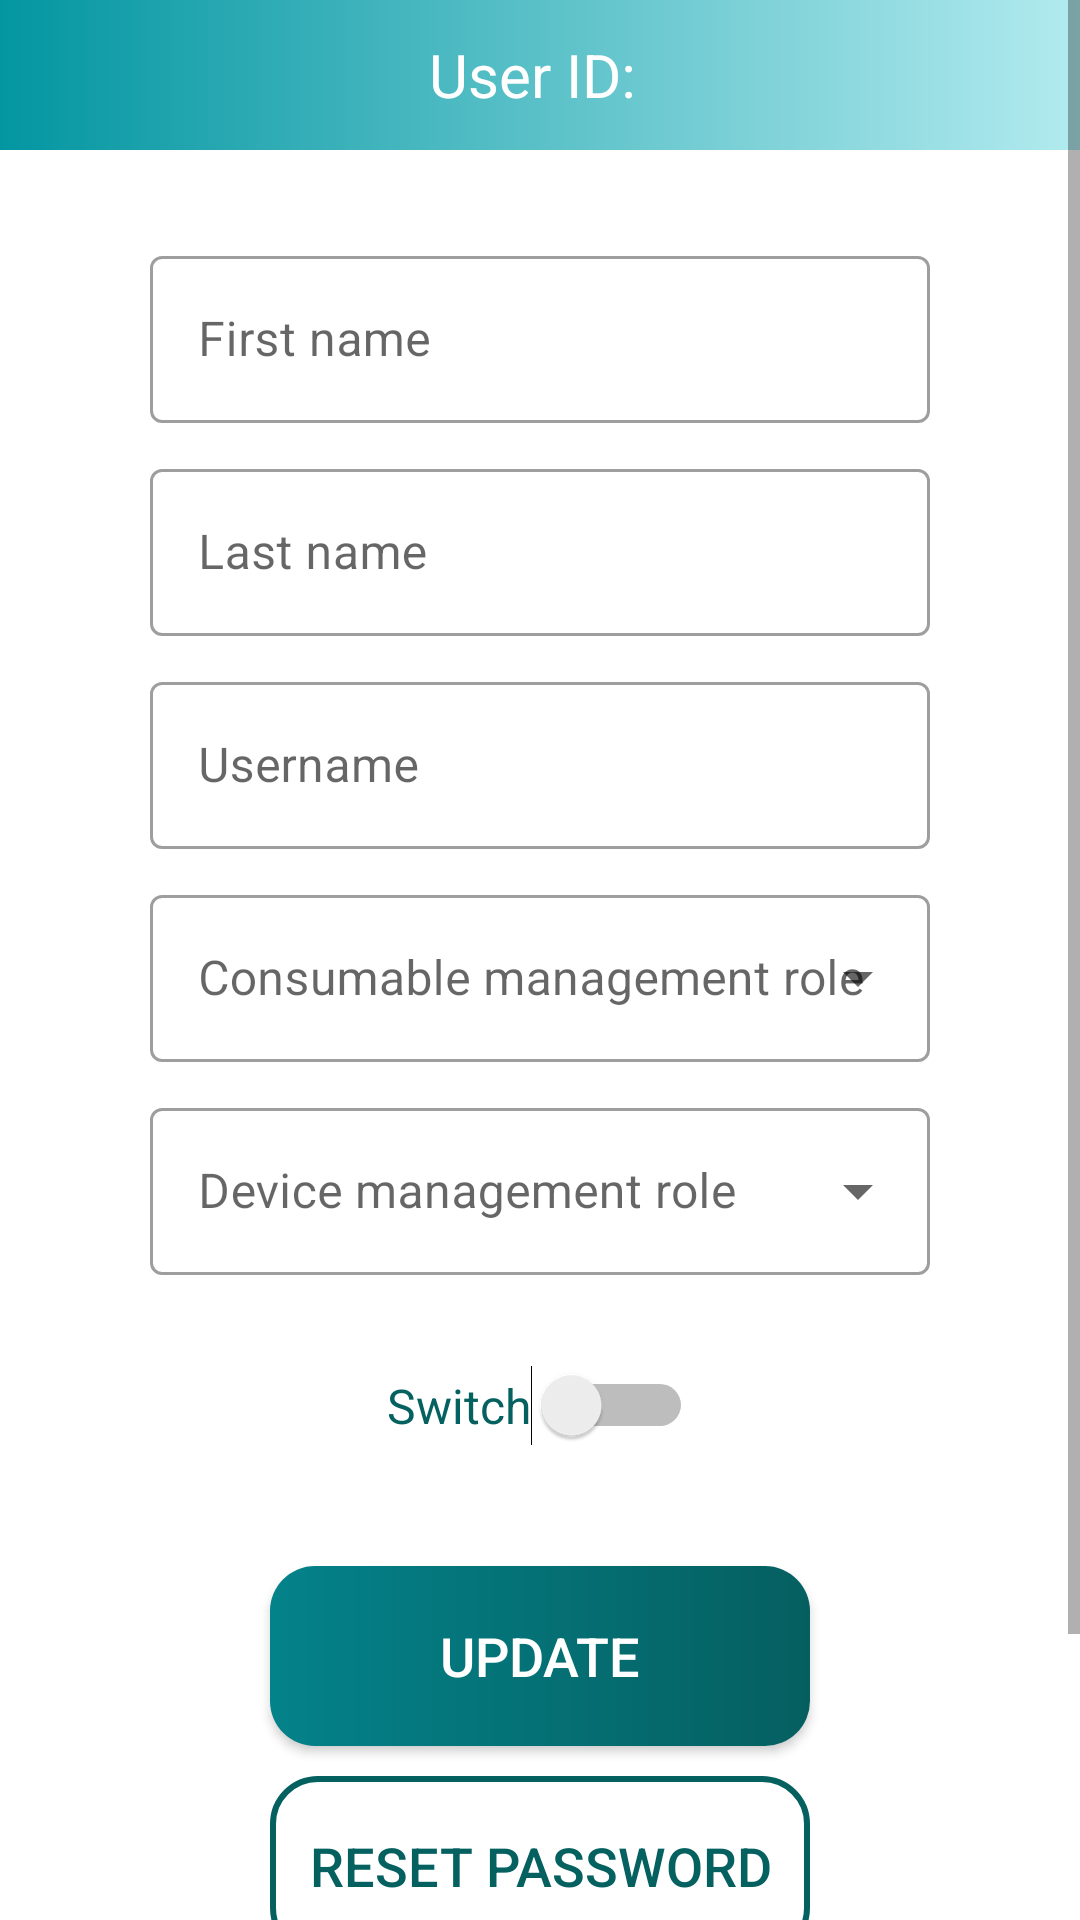

Android layout source for this screen:
<!-- AndroidManifest.xml: application theme Theme.StorageManager -->
<!-- res/layout/activity_update_user.xml -->
<?xml version="1.0" encoding="utf-8"?>
<androidx.constraintlayout.widget.ConstraintLayout xmlns:android="http://schemas.android.com/apk/res/android"
    xmlns:app="http://schemas.android.com/apk/res-auto"
    xmlns:tools="http://schemas.android.com/tools"
    android:layout_width="match_parent"
    android:layout_height="match_parent"
    tools:context=".UpdateUserActivity">
    android:layout_width="match_parent"
    android:layout_height="match_parent">

    <ScrollView
        android:layout_width="match_parent"
        android:layout_height="match_parent">

        <LinearLayout
            android:layout_width="match_parent"
            android:layout_height="wrap_content"
            android:orientation="vertical" >

            <TextView
                android:id="@+id/textUserID"
                style="@style/TextAppearance.AppCompat.Body1"
                android:layout_width="match_parent"
                android:layout_height="50dp"
                android:background="@drawable/ic_custom_button2"
                android:gravity="center"
                android:text="User ID: "
                android:textColor="@color/white"
                android:textSize="20dp" />

            <com.google.android.material.textfield.TextInputLayout
                android:id="@+id/textUpdateFirstName"
                style="@style/Widget.MaterialComponents.TextInputLayout.OutlinedBox"
                android:layout_width="match_parent"
                android:layout_height="wrap_content"
                android:layout_marginLeft="50dp"
                android:layout_marginTop="30dp"
                android:layout_marginRight="50dp"
                android:hint="First name">

                <com.google.android.material.textfield.TextInputEditText
                    android:layout_width="match_parent"
                    android:layout_height="wrap_content" />
            </com.google.android.material.textfield.TextInputLayout>

            <com.google.android.material.textfield.TextInputLayout
                android:id="@+id/textUpdateLastName"
                android:layout_width="match_parent"
                android:layout_height="wrap_content"
                android:layout_marginTop="10dp"
                android:layout_marginLeft="50dp"
                android:layout_marginRight="50dp"
                android:hint="Last name"
                style="@style/Widget.MaterialComponents.TextInputLayout.OutlinedBox">

                <com.google.android.material.textfield.TextInputEditText
                    android:layout_width="match_parent"
                    android:layout_height="wrap_content" />
            </com.google.android.material.textfield.TextInputLayout>

            <com.google.android.material.textfield.TextInputLayout
                android:id="@+id/textUpdateUsername"
                android:layout_width="match_parent"
                android:layout_height="wrap_content"
                android:layout_marginTop="10dp"
                android:layout_marginLeft="50dp"
                android:layout_marginRight="50dp"
                android:hint="Username"
                style="@style/Widget.MaterialComponents.TextInputLayout.OutlinedBox">

                <com.google.android.material.textfield.TextInputEditText
                    android:layout_width="match_parent"
                    android:layout_height="wrap_content" />
            </com.google.android.material.textfield.TextInputLayout>

            <com.google.android.material.textfield.TextInputLayout
                android:id="@+id/textUpdateConsumableManagementRole"
                android:layout_width="match_parent"
                android:layout_height="wrap_content"
                android:layout_marginTop="10dp"
                android:layout_marginLeft="50dp"
                android:layout_marginRight="50dp"
                android:hint="Consumable management role"
                style="@style/Widget.MaterialComponents.TextInputLayout.OutlinedBox.ExposedDropdownMenu">

                <AutoCompleteTextView
                    android:id="@+id/autoCompleteUpdateConsumableManagementRole"
                    android:layout_width="match_parent"
                    android:layout_height="wrap_content"
                    android:inputType="none"/>

            </com.google.android.material.textfield.TextInputLayout>

            <com.google.android.material.textfield.TextInputLayout
                android:id="@+id/textUpdateDeviceManagementRole"
                android:layout_width="match_parent"
                android:layout_height="wrap_content"
                android:layout_marginTop="10dp"
                android:layout_marginLeft="50dp"
                android:layout_marginRight="50dp"
                android:hint="Device management role"
                style="@style/Widget.MaterialComponents.TextInputLayout.OutlinedBox.ExposedDropdownMenu">

                <AutoCompleteTextView
                    android:id="@+id/autoCompleteUpdateDeviceManagementRole"
                    android:layout_width="match_parent"
                    android:layout_height="wrap_content"
                    android:inputType="none"/>

            </com.google.android.material.textfield.TextInputLayout>

            <Switch
                android:id="@+id/switchEnableUser"
                android:layout_width="wrap_content"
                android:layout_height="wrap_content"
                app:layout_constraintStart_toStartOf="parent"
                app:layout_constraintEnd_toEndOf="parent"
                app:layout_constraintTop_toBottomOf="@+id/textUpdateDeviceManagementRole"
                android:layout_marginTop="30dp"
                android:text="Switch"
                android:textSize="16dp"
                android:layout_gravity="center"
                android:textColor="#056060"/>

            <androidx.appcompat.widget.AppCompatButton
                android:id="@+id/buttonUpdateUser"
                android:layout_width="180dp"
                android:layout_height="60dp"
                android:text="Update"
                android:textSize="18dp"
                android:background="@drawable/ic_custom_button"
                android:textColor="@color/white"
                android:layout_gravity="center"
                android:layout_marginTop="40dp" />

            <androidx.appcompat.widget.AppCompatButton
                android:id="@+id/buttonResetPassword"
                android:layout_width="180dp"
                android:layout_height="60dp"
                android:text="Reset password"
                android:textSize="18dp"
                android:background="@drawable/ic_custom_button3"
                android:textColor="#056060"
                android:layout_gravity="center"
                android:layout_marginTop="10dp" />

            <androidx.appcompat.widget.AppCompatButton
                android:id="@+id/buttonDeleteUser"
                android:layout_width="180dp"
                android:layout_height="60dp"
                android:text="Delete user"
                android:textSize="18dp"
                android:background="@drawable/ic_custom_button4"
                android:textColor="@color/white"
                android:layout_gravity="center"
                android:layout_marginTop="10dp"
                android:layout_marginBottom="30dp"/>
        </LinearLayout>
    </ScrollView>


</androidx.constraintlayout.widget.ConstraintLayout>
<!-- resources referenced by this layout -->
<resources>
  <!-- drawable ic_custom_button (drawable) -->
  <?xml version="1.0" encoding="utf-8"?>
  
  <shape xmlns:android="http://schemas.android.com/apk/res/android"
      android:shape="rectangle">
  
      <gradient android:startColor="#04828a" android:endColor="#055f60"/>
      <corners android:radius="15dp" />
  
  
  </shape>
  <!-- drawable ic_custom_button2 (drawable) -->
  <?xml version="1.0" encoding="utf-8"?>
  
  <shape xmlns:android="http://schemas.android.com/apk/res/android"
      android:shape="rectangle">
  
      <gradient android:startColor="#0396a1" android:endColor="#b2ebef"/>
  
  </shape>
  <!-- drawable ic_custom_button3 (drawable) -->
  <?xml version="1.0" encoding="utf-8"?>
  
  <shape xmlns:android="http://schemas.android.com/apk/res/android"
      android:shape="rectangle">
  
      <stroke android:color="#056060" android:width="2dp"/>
      <corners android:radius="15dp" />
  
  
  </shape>
  <!-- drawable ic_custom_button4 (drawable) -->
  <?xml version="1.0" encoding="utf-8"?>
  
  <shape xmlns:android="http://schemas.android.com/apk/res/android"
      android:shape="rectangle">
  
      <gradient android:startColor="#e64014" android:endColor="#ff693f"/>
      <corners android:radius="15dp"/>
  
  </shape>
  <style name="Theme.StorageManager" parent="Theme.MaterialComponents.DayNight.DarkActionBar">
          
          <item name="colorPrimary">#055f60</item>
          <item name="colorPrimaryVariant">#04828a</item>
          <item name="colorOnPrimary">@color/white</item>
          
          <item name="colorSecondary">#ff4d1d</item>
          <item name="colorSecondaryVariant">#bf2b06</item>
          <item name="colorOnSecondary">@color/white</item>
          
          <item name="android:statusBarColor" tools:targetApi="l">#055f60</item>
          
      </style>
  <!-- not gathered from this repository: default colours our renderer supplied (Android Studio template values) -->
  <color name="white">#FFFFFFFF</color>
</resources>
